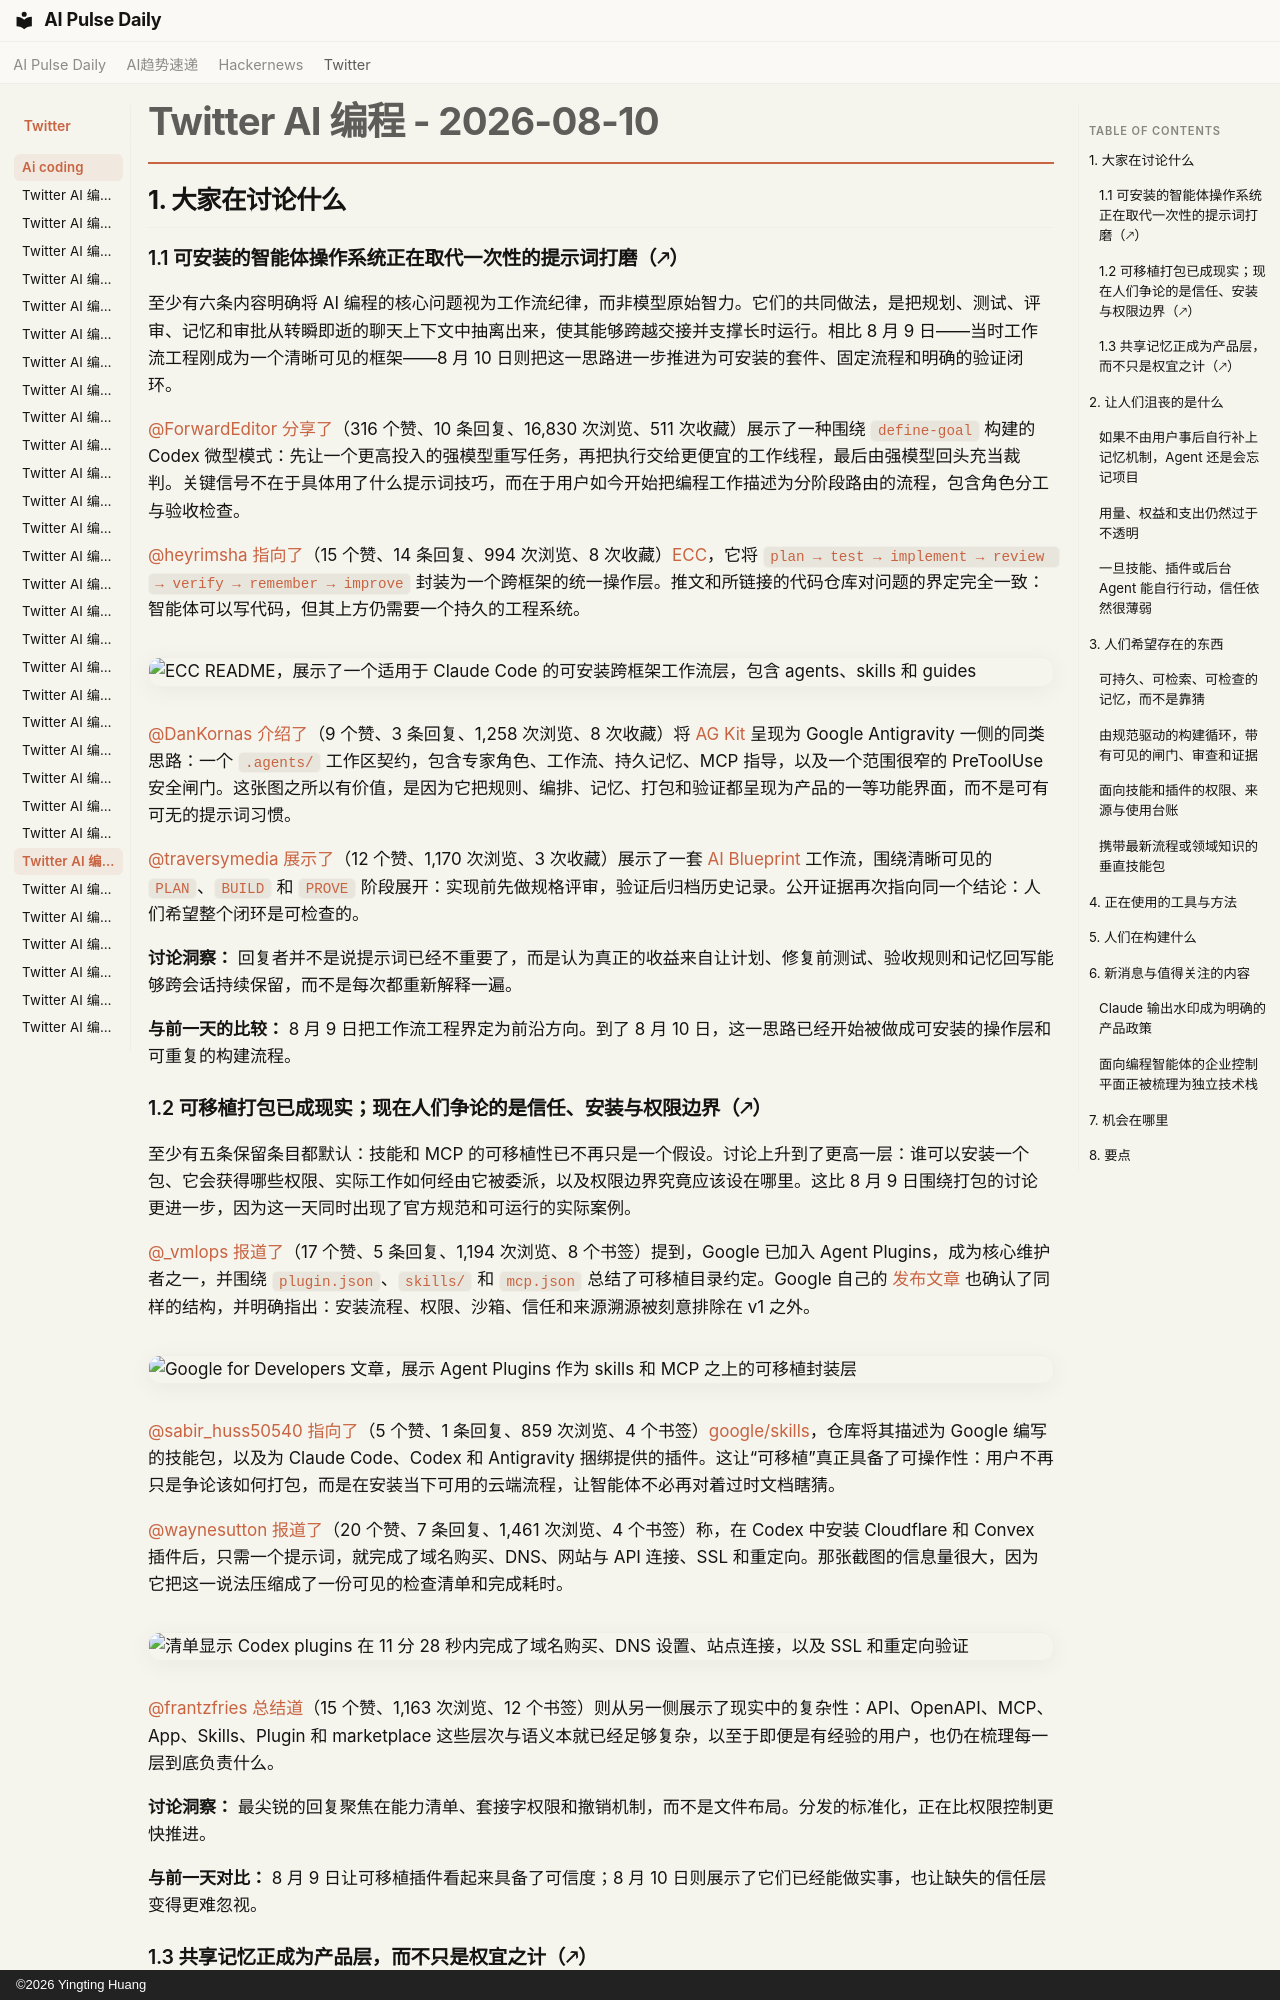

repository: vibewatch/vibewatch.github.io · page: twitter/ai-coding/2026-08-10.zh/index.html · generator: mkdocs · copyright: ©2026 Yingting Huang

# Twitter AI 编程 - 2026-08-10

## 1. 大家在讨论什么

### 1.1 可安装的智能体操作系统正在取代一次性的提示词打磨（🡕）

至少有六条内容明确将 AI 编程的核心问题视为工作流纪律，而非模型原始智力。它们的共同做法，是把规划、测试、评审、记忆和审批从转瞬即逝的聊天上下文中抽离出来，使其能够跨越交接并支撑长时运行。相比 8 月 9 日——当时工作流工程刚成为一个清晰可见的框架——8 月 10 日则把这一思路进一步推进为可安装的套件、固定流程和明确的验证闭环。

[@ForwardEditor](https://x.com/ForwardEditor) [分享了](https://x.com/ForwardEditor/status/2086786388469715008)（316 个赞、10 条回复、16,830 次浏览、511 次收藏）展示了一种围绕 `define-goal` 构建的 Codex 微型模式：先让一个更高投入的强模型重写任务，再把执行交给更便宜的工作线程，最后由强模型回头充当裁判。关键信号不在于具体用了什么提示词技巧，而在于用户如今开始把编程工作描述为分阶段路由的流程，包含角色分工与验收检查。

[@heyrimsha](https://x.com/heyrimsha) [指向了](https://x.com/heyrimsha/status/2086747351318954402)（15 个赞、14 条回复、994 次浏览、8 次收藏）[ECC](https://github.com/affaan-m/ECC)，它将 `plan → test → implement → review → verify → remember → improve` 封装为一个跨框架的统一操作层。推文和所链接的代码仓库对问题的界定完全一致：智能体可以写代码，但其上方仍需要一个持久的工程系统。

![ECC README，展示了一个适用于 Claude Code 的可安装跨框架工作流层，包含 agents、skills 和 guides](https://pbs.twimg.com/media/HPWdqD2bgAAkCsT.jpg)

[@DanKornas](https://x.com/DanKornas) [介绍了](https://x.com/DanKornas/status/2086672877269418427)（9 个赞、3 条回复、1,258 次浏览、8 次收藏）将 [AG Kit](https://github.com/vudovn/ag-kit) 呈现为 Google Antigravity 一侧的同类思路：一个 `.agents/` 工作区契约，包含专家角色、工作流、持久记忆、MCP 指导，以及一个范围很窄的 PreToolUse 安全闸门。这张图之所以有价值，是因为它把规则、编排、记忆、打包和验证都呈现为产品的一等功能界面，而不是可有可无的提示词习惯。

[@traversymedia](https://x.com/traversymedia) [展示了](https://x.com/traversymedia/status/2086941473530933448)（12 个赞、1,170 次浏览、3 次收藏）展示了一套 [AI Blueprint](https://www.youtube.com/watch?v=L4g6GGLzAyo) 工作流，围绕清晰可见的 `PLAN`、`BUILD` 和 `PROVE` 阶段展开：实现前先做规格评审，验证后归档历史记录。公开证据再次指向同一个结论：人们希望整个闭环是可检查的。

**讨论洞察：** 回复者并不是说提示词已经不重要了，而是认为真正的收益来自让计划、修复前测试、验收规则和记忆回写能够跨会话持续保留，而不是每次都重新解释一遍。

**与前一天的比较：** 8 月 9 日把工作流工程界定为前沿方向。到了 8 月 10 日，这一思路已经开始被做成可安装的操作层和可重复的构建流程。

### 1.2 可移植打包已成现实；现在人们争论的是信任、安装与权限边界（🡕）

至少有五条保留条目都默认：技能和 MCP 的可移植性已不再只是一个假设。讨论上升到了更高一层：谁可以安装一个包、它会获得哪些权限、实际工作如何经由它被委派，以及权限边界究竟应该设在哪里。这比 8 月 9 日围绕打包的讨论更进一步，因为这一天同时出现了官方规范和可运行的实际案例。

[@_vmlops](https://x.com/_vmlops) [报道了](https://x.com/_vmlops/status/2086484035669504105)（17 个赞、5 条回复、1,194 次浏览、8 个书签）提到，Google 已加入 Agent Plugins，成为核心维护者之一，并围绕 `plugin.json`、`skills/` 和 `mcp.json` 总结了可移植目录约定。Google 自己的 [发布文章](https://developers.googleblog.com/agent-plugins-package-your-skills-tools-and-more/) 也确认了同样的结构，并明确指出：安装流程、权限、沙箱、信任和来源溯源被刻意排除在 v1 之外。

![Google for Developers 文章，展示 Agent Plugins 作为 skills 和 MCP 之上的可移植封装层](https://pbs.twimg.com/media/HPSuKqvboAA4S8Z.jpg)

[@sabir_huss50540](https://x.com/sabir_huss50540) [指向了](https://x.com/sabir_huss50540/status/2086332099804397806)（5 个赞、1 条回复、859 次浏览、4 个书签）[google/skills](https://github.com/google/skills)，仓库将其描述为 Google 编写的技能包，以及为 Claude Code、Codex 和 Antigravity 捆绑提供的插件。这让“可移植”真正具备了可操作性：用户不再只是争论该如何打包，而是在安装当下可用的云端流程，让智能体不必再对着过时文档瞎猜。

[@waynesutton](https://x.com/waynesutton) [报道了](https://x.com/waynesutton/status/2086608455155294682)（20 个赞、7 条回复、1,461 次浏览、4 个书签）称，在 Codex 中安装 Cloudflare 和 Convex 插件后，只需一个提示词，就完成了域名购买、DNS、网站与 API 连接、SSL 和重定向。那张截图的信息量很大，因为它把这一说法压缩成了一份可见的检查清单和完成耗时。

![清单显示 Codex plugins 在 11 分 28 秒内完成了域名购买、DNS 设置、站点连接，以及 SSL 和重定向验证](https://pbs.twimg.com/media/HPUdcaba8AABgSM.jpg)

[@frantzfries](https://x.com/frantzfries) [总结道](https://x.com/frantzfries/status/2086846894639141026)（15 个赞、1,163 次浏览、12 个书签）则从另一侧展示了现实中的复杂性：API、OpenAPI、MCP、App、Skills、Plugin 和 marketplace 这些层次与语义本就已经足够复杂，以至于即便是有经验的用户，也仍在梳理每一层到底负责什么。

**讨论洞察：** 最尖锐的回复聚焦在能力清单、套接字权限和撤销机制，而不是文件布局。分发的标准化，正在比权限控制更快推进。

**与前一天对比：** 8 月 9 日让可移植插件看起来具备了可信度；8 月 10 日则展示了它们已经能做实事，也让缺失的信任层变得更难忽视。
